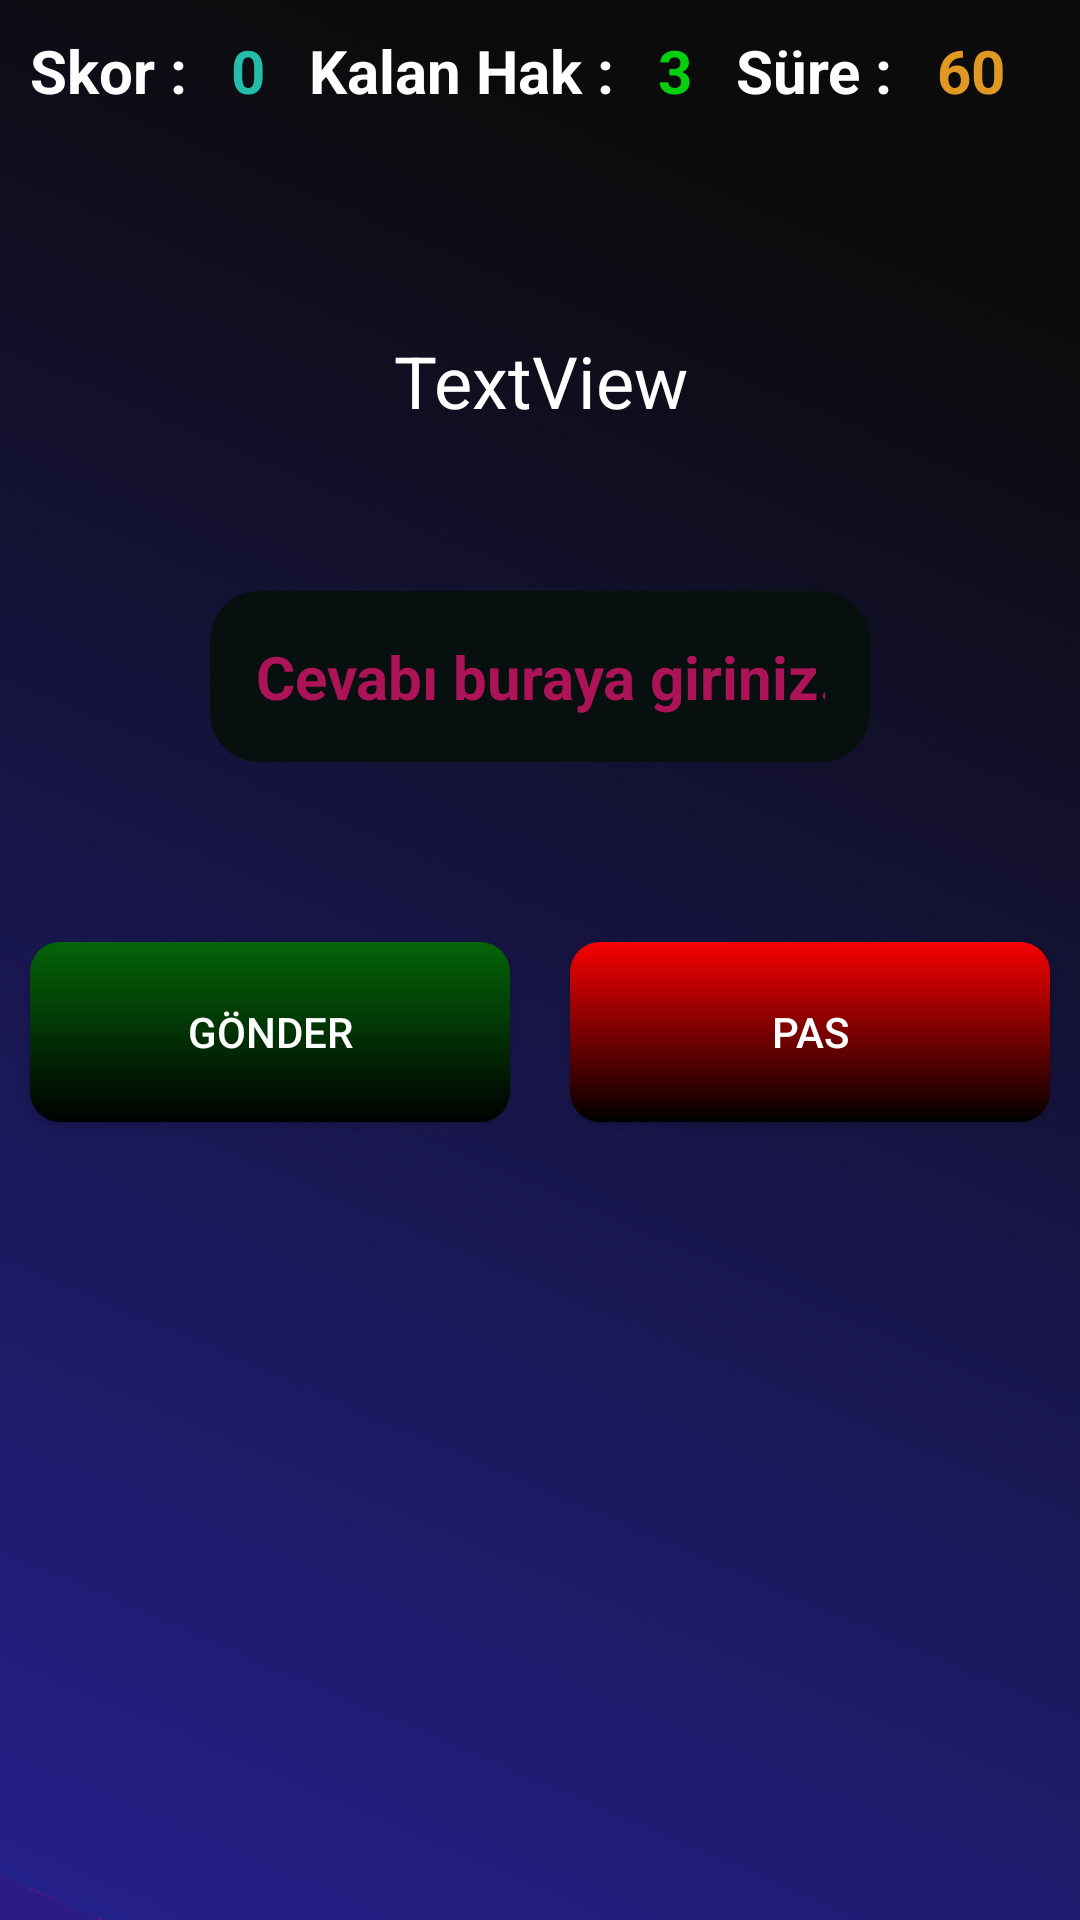

The Android layout XML behind this screen, and the referenced resources:
<!-- AndroidManifest.xml: application theme Theme.MatematikOyunu -->
<!-- res/layout/activity_addition.xml -->
<?xml version="1.0" encoding="utf-8"?>
<LinearLayout xmlns:android="http://schemas.android.com/apk/res/android"
    xmlns:tools="http://schemas.android.com/tools"
    android:layout_width="match_parent"
    android:layout_height="match_parent"
    android:background="@drawable/background1"
    android:orientation="vertical"
    tools:context=".AdditionActivity">

    <LinearLayout
        android:layout_width="match_parent"
        android:layout_height="wrap_content"
        android:layout_margin="10dp"
        android:orientation="horizontal">


        <TextView
            android:id="@+id/textView2"
            android:layout_width="wrap_content"
            android:layout_height="wrap_content"
            android:layout_weight="1"
            android:text="Skor :"
            android:textColor="@color/white"
            android:textSize="20dp"
            android:textStyle="bold" />

        <TextView

            android:id="@+id/textViewScore"
            android:layout_width="wrap_content"
            android:layout_height="wrap_content"
            android:layout_weight="1"
            android:text="0"
            android:textColor="#23BDAA"
            android:textSize="20dp"
            android:textStyle="bold" />

        <TextView
            android:id="@+id/textView4"
            android:layout_width="wrap_content"
            android:layout_height="wrap_content"
            android:layout_weight="1"
            android:text="Kalan Hak :"
            android:textColor="@color/white"
            android:textSize="20dp"
            android:textStyle="bold" />

        <TextView
            android:id="@+id/textViewKalanHak"
            android:layout_width="wrap_content"
            android:layout_height="wrap_content"
            android:layout_weight="1"
            android:text="3"
            android:textColor="#06CF10"
            android:textSize="20dp"
            android:textStyle="bold" />

        <TextView
            android:id="@+id/textView6"
            android:layout_width="wrap_content"
            android:layout_height="wrap_content"
            android:layout_weight="1"
            android:text="Süre :"
            android:textColor="@color/white"
            android:textSize="20dp"
            android:textStyle="bold" />

        <TextView
            android:id="@+id/textViewSure"
            android:layout_width="wrap_content"
            android:layout_height="wrap_content"
            android:layout_weight="1"
            android:text="60"
            android:textColor="#E19822"
            android:textSize="20dp"
            android:textStyle="bold" />

    </LinearLayout>

    <TextView
        android:layout_gravity="center"
        android:layout_marginTop="30dp"
        android:id="@+id/textViewSoruAlani"
        android:layout_width="200dp"
        android:layout_height="100dp"
        android:text="TextView"
        android:textSize="24sp"
        android:gravity="center"
        android:textColor="@color/white"
        />

    <EditText
        android:textAlignment="center"
        android:backgroundTint="#08100F"
        android:textSize="20sp"
        android:textStyle="bold"
        android:background="@drawable/edittext_background"
        android:layout_gravity="center"
        android:layout_marginTop="20dp"
        android:id="@+id/editTextCevap"
        android:layout_width="220dp"
        android:layout_height="wrap_content"
        android:ems="10"
        android:inputType="number"
        android:hint="@string/cevab_buraya_giriniz"
        android:textColorHint="#AD1457"
        android:textColor="@color/white" />

    <LinearLayout
        android:layout_marginTop="50dp"
        android:layout_width="match_parent"
        android:layout_height="wrap_content"
        android:orientation="horizontal">

        <Button
            android:id="@+id/buttonGonder"
            android:layout_width="150dp"
            android:layout_height="60dp"
            android:layout_margin="10dp"
            android:layout_weight="1"
            android:background="@drawable/btn_ok1"
            android:text="Gönder"
            android:textColor="@color/white" />

        <Button
            android:id="@+id/buttonPas"
            android:layout_width="150dp"
            android:layout_height="60dp"
            android:layout_margin="10dp"
            android:layout_weight="1"
            android:background="@drawable/btn_pas"
            android:text="Pas"
            android:textColor="@color/white" />

    </LinearLayout>
</LinearLayout>
<!-- resources referenced by this layout -->
<resources>
  <!-- drawable background1: png bitmap (drawable, 52905 bytes) -->
  <!-- drawable btn_ok1 (drawable) -->
  <?xml version="1.0" encoding="utf-8"?>
  <selector xmlns:android="http://schemas.android.com/apk/res/android">
  
      <item>
          <shape android:shape="rectangle">
              <gradient android:angle="90" android:startColor="#000000" android:endColor="#046509"/>
              <corners android:radius="10dp"/>
          </shape>
      </item>
  </selector>
  <!-- drawable btn_pas (drawable) -->
  <?xml version="1.0" encoding="utf-8"?>
  <selector xmlns:android="http://schemas.android.com/apk/res/android">
  
      <item>
          <shape android:shape="rectangle">
              <gradient android:angle="90" android:startColor="#000000" android:endColor="#F60202"/>
              <corners android:radius="10dp"/>
          </shape>
      </item>
  </selector>
  <!-- drawable edittext_background (drawable) -->
  <?xml version="1.0" encoding="utf-8"?>
  <shape xmlns:android="http://schemas.android.com/apk/res/android">
  
      <stroke
          android:width="3dp"
          android:color="#8113C6" />
      <corners android:radius="15dp" />
      <padding
          android:bottom="15dp"
          android:left="15dp"
          android:right="15dp"
          android:top="15dp" />
  </shape>
  <string name="cevab_buraya_giriniz">Cevabı buraya giriniz.</string>
  <style name="Theme.MatematikOyunu" parent="Theme.AppCompat.DayNight.DarkActionBar">
          
          <item name="colorPrimary">#080D2E</item>
          <item name="colorPrimaryVariant">#14294E</item>
          <item name="colorOnPrimary">@color/white</item>
          
          <item name="colorSecondary">@color/teal_200</item>
          <item name="colorSecondaryVariant">@color/teal_700</item>
          <item name="colorOnSecondary">@color/black</item>
          
          <item name="android:statusBarColor" tools:targetApi="l">?attr/colorPrimaryVariant</item>
          
      </style>
  <!-- not gathered from this repository: default colours our renderer supplied (Android Studio template values) -->
  <color name="teal_200">#FF03DAC5</color>
  <color name="teal_700">#FF018786</color>
  <color name="black">#FF000000</color>
  <color name="white">#FFFFFFFF</color>
</resources>
